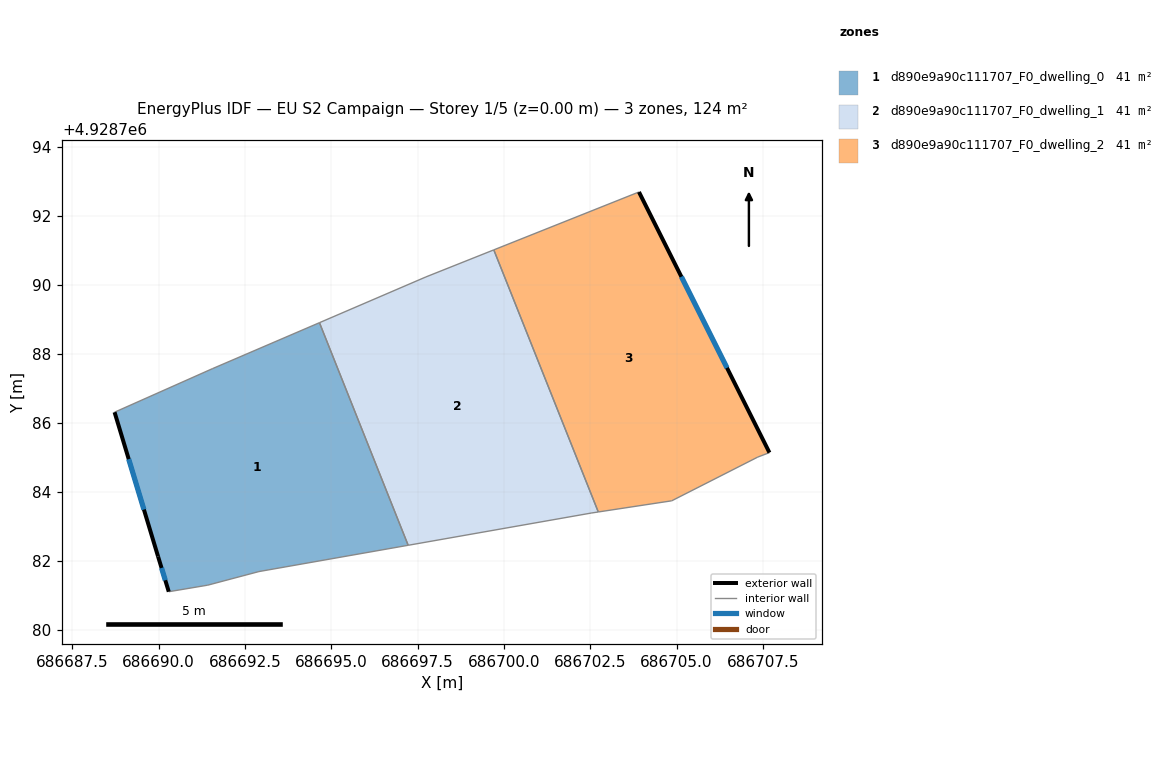
=== STOREY PLAN SPEC (per zone: floor XY polygon, exterior-wall plan segments, windows/doors) ===
zone 1: d890e9a90c111707_F0_dwelling_0  (41.4 m²)
  floor: (686694.66, 4928788.90) (686697.23, 4928782.46) (686692.90, 4928781.70) (686691.42, 4928781.30) (686690.29, 4928781.11) (686689.98, 4928782.13) (686688.72, 4928786.31) (686691.55, 4928787.57)
  exterior wall: (686689.98, 4928782.13) – (686690.29, 4928781.11)  [1.1 m]
    window: (686690.08, 4928781.80) – (686690.19, 4928781.44)  [0.4 m²]
  exterior wall: (686688.72, 4928786.31) – (686689.98, 4928782.13)  [4.4 m]
    window: (686689.13, 4928784.95) – (686689.57, 4928783.49)  [1.6 m²]
  interior walls: 6
zone 2: d890e9a90c111707_F0_dwelling_1  (41.4 m²)
  floor: (686699.71, 4928791.01) (686702.73, 4928783.42) (686702.53, 4928783.39) (686697.23, 4928782.46) (686694.66, 4928788.90) (686697.74, 4928790.23)
  interior walls: 6
zone 3: d890e9a90c111707_F0_dwelling_2  (41.4 m²)
  floor: (686703.91, 4928792.69) (686707.69, 4928785.14) (686707.35, 4928785.01) (686704.86, 4928783.74) (686702.73, 4928783.42) (686699.71, 4928791.01)
  exterior wall: (686707.69, 4928785.14) – (686703.91, 4928792.69)  [8.4 m]
    window: (686706.46, 4928787.60) – (686705.14, 4928790.23)  [3.1 m²]
  interior walls: 5

=== DERIVED (storey summary) ===
Building: EU S2 Campaign
Storey: 1 of 5  (floor level z = 0.00 m)
Storey gross floor area: 124.3 m²
Zones on this storey: 3
  - d890e9a90c111707_F0_dwelling_0: floor 41.4 m²; exterior wall 5.4 m (16.3 m²); 2 window(s) 2.0 m²; WWR 12.2%
  - d890e9a90c111707_F0_dwelling_1: floor 41.4 m²
  - d890e9a90c111707_F0_dwelling_2: floor 41.4 m²; exterior wall 8.4 m (25.3 m²); 1 window(s) 3.1 m²; WWR 12.2%
Zone adjacency (shared interzone walls):
  - d890e9a90c111707_F0_dwelling_0 ↔ d890e9a90c111707_F0_dwelling_1
  - d890e9a90c111707_F0_dwelling_1 ↔ d890e9a90c111707_F0_dwelling_2